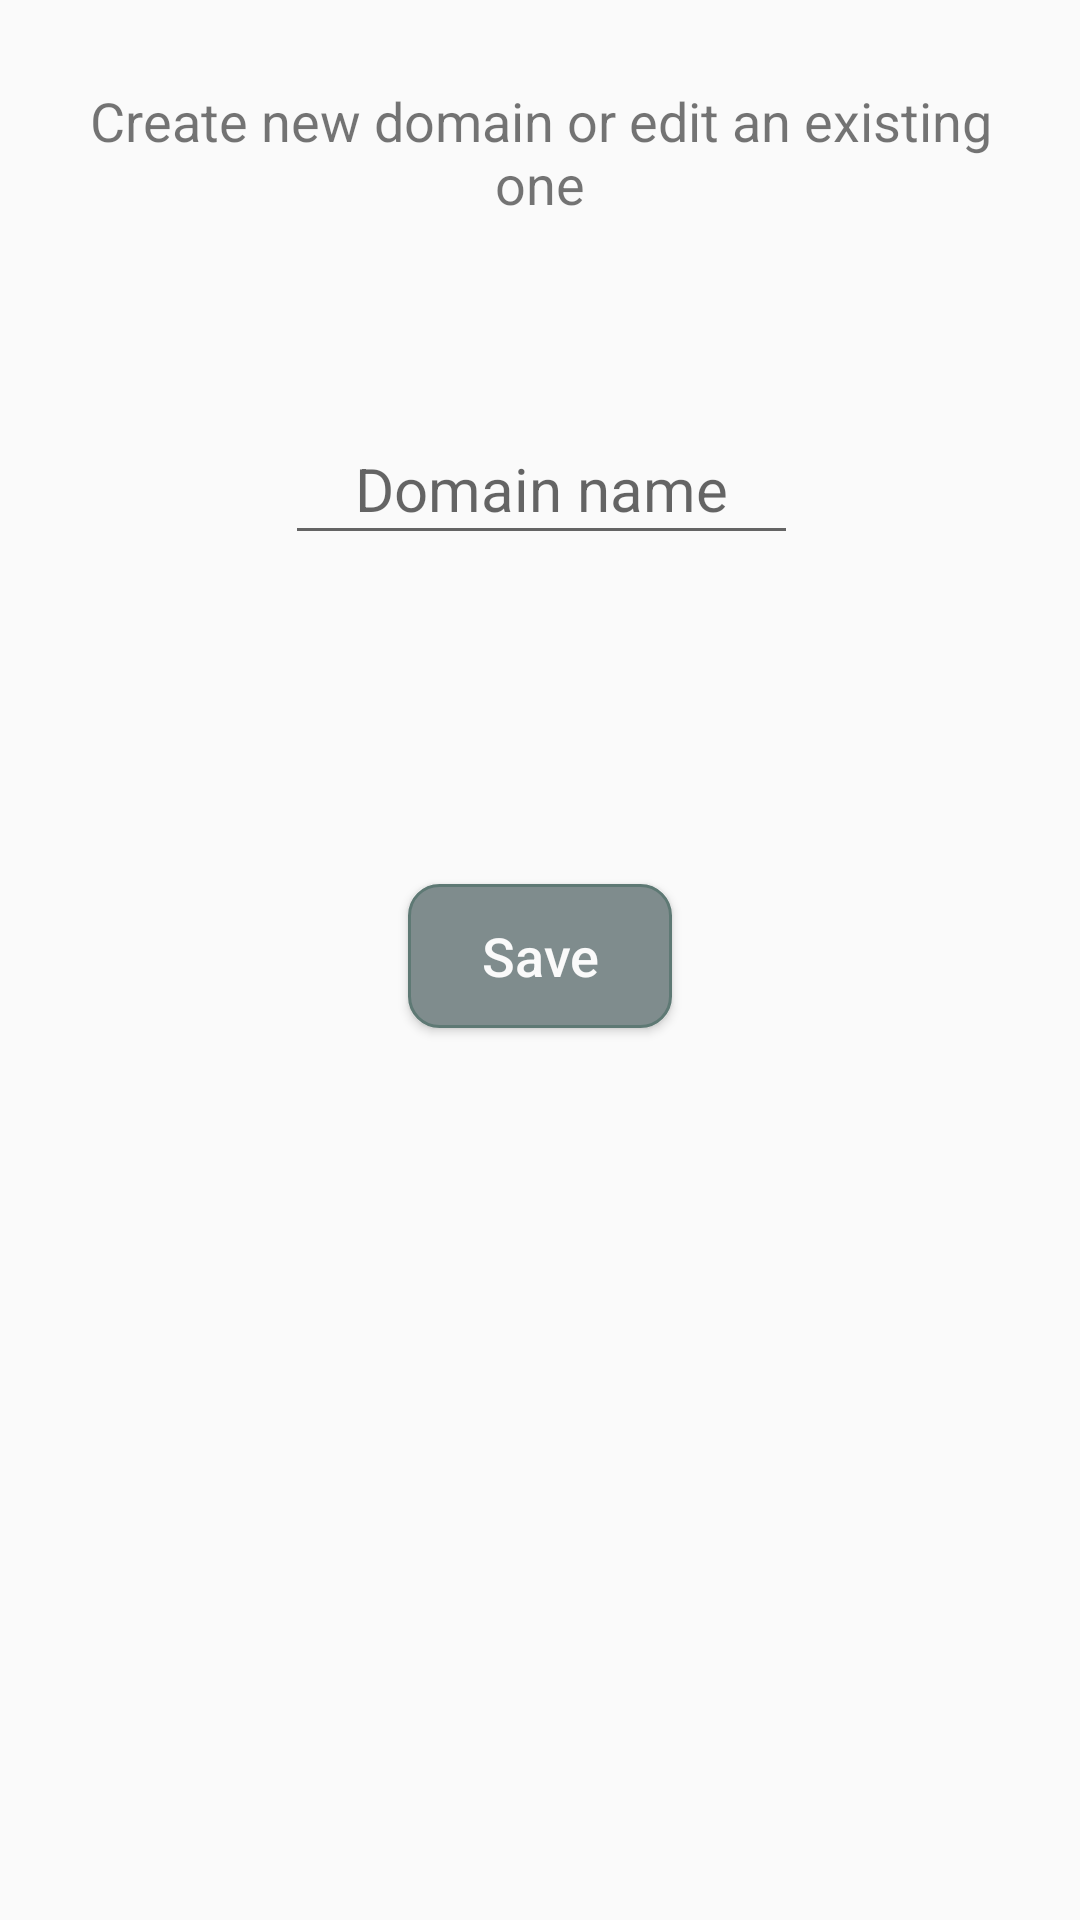

Layout XML and referenced resources for this Android screen:
<!-- AndroidManifest.xml: application theme AppTheme -->
<!-- res/layout/activity_add_domain.xml -->
<?xml version="1.0" encoding="utf-8"?>
<android.support.constraint.ConstraintLayout xmlns:android="http://schemas.android.com/apk/res/android"
    xmlns:app="http://schemas.android.com/apk/res-auto"
    xmlns:tools="http://schemas.android.com/tools"
    android:layout_width="match_parent"
    android:layout_height="match_parent"
    android:background="@color/background_material_lighti"
    tools:context="com.enterprise.lu.uni.notebook.app.activity.AddDomainActivity">

    <EditText
        android:id="@+id/editTextDomain"
        android:layout_width="171dp"
        android:layout_height="47dp"
        android:textSize="20sp"
        android:inputType="textPersonName"
        android:hint="Domain name"
        android:textAlignment="center"
        tools:layout_constraintTop_creator="1"
        tools:layout_constraintRight_creator="1"
        app:layout_constraintRight_toRightOf="parent"
        android:layout_marginTop="62dp"
        app:layout_constraintTop_toBottomOf="@+id/domainTitle"
        tools:layout_constraintLeft_creator="1"
        app:layout_constraintLeft_toLeftOf="parent"
        app:layout_constraintHorizontal_bias="0.502" />

    <TextView
        android:id="@+id/domainTitle"
        android:layout_width="0dp"
        android:layout_height="48dp"
        android:textSize="18sp"
        android:text="Create new domain or edit an existing one"
        android:textAlignment="center"
        tools:layout_constraintTop_creator="1"
        tools:layout_constraintRight_creator="1"
        android:layout_marginStart="14dp"
        android:layout_marginEnd="14dp"
        app:layout_constraintRight_toRightOf="parent"
        android:layout_marginTop="28dp"
        tools:layout_constraintLeft_creator="1"
        app:layout_constraintLeft_toLeftOf="parent"
        app:layout_constraintTop_toTopOf="parent"
        android:layout_marginLeft="14dp"
        android:layout_marginRight="14dp"
        app:layout_constraintHorizontal_bias="0.0" />

    <Button
        android:id="@+id/addDomainButton"
        android:layout_width="wrap_content"
        android:layout_height="wrap_content"
        android:text="Save"
        android:textAllCaps="false"
        android:textSize="18sp"
        android:background="@drawable/buttoncolor"
        android:textColor="@color/background_material_lighti"
        tools:layout_constraintTop_creator="1"
        tools:layout_constraintRight_creator="1"
        tools:layout_constraintBottom_creator="1"
        app:layout_constraintBottom_toBottomOf="parent"
        app:layout_constraintRight_toRightOf="parent"
        tools:layout_constraintLeft_creator="1"
        app:layout_constraintLeft_toLeftOf="parent"
        app:layout_constraintTop_toTopOf="parent"
        app:layout_constraintVertical_bias="0.498" />
</android.support.constraint.ConstraintLayout>
<!-- resources referenced by this layout -->
<resources>
  <color name="background_material_lighti">#fffafafa</color>
  <!-- drawable buttoncolor (drawable) -->
  <?xml version="1.0" encoding="utf-8"?>
  <selector xmlns:android="http://schemas.android.com/apk/res/android" >
      <item android:state_pressed="true" >
          <shape android:shape="rectangle"  >
              <corners android:radius="10dip" />
              <stroke android:width="1dip" android:color="#5e7974" />
              <solid android:color="@color/fbutton_color_asbestos" />
          </shape>
      </item>
      <item android:state_focused="true">
          <shape android:shape="rectangle"  >
              <corners android:radius="10dip" />
              <stroke android:width="1dip" android:color="#5e7974" />
              <solid android:color="@color/fbutton_color_asbestos" />
          </shape>
      </item>
      <item >
          <shape android:shape="rectangle"  >
              <corners android:radius="10dip" />
              <stroke android:width="1dip" android:color="#5e7974" />
              <solid android:color="@color/fbutton_color_asbestos" />
          </shape>
      </item>
  </selector>
  <style name="AppTheme" parent="Theme.AppCompat.Light.DarkActionBar">
          
          <item name="colorPrimary">@color/fbutton_color_concrete</item>
          <item name="colorPrimaryDark">@color/fbutton_color_asbestos</item>
          <item name="colorAccent">@color/fbutton_color_midnight_blue</item>
          <item name="android:windowIsTranslucent">true</item>
          <item name="android:windowBackground">@android:color/transparent</item>
          <item name="buttonColor">@color/fbutton_color_asbestos</item>
      </style>
  <color name="fbutton_color_asbestos">#7f8c8d</color>
  <color name="fbutton_color_concrete">#95a5a6</color>
  <color name="fbutton_color_midnight_blue">#2c3e50</color>
</resources>
